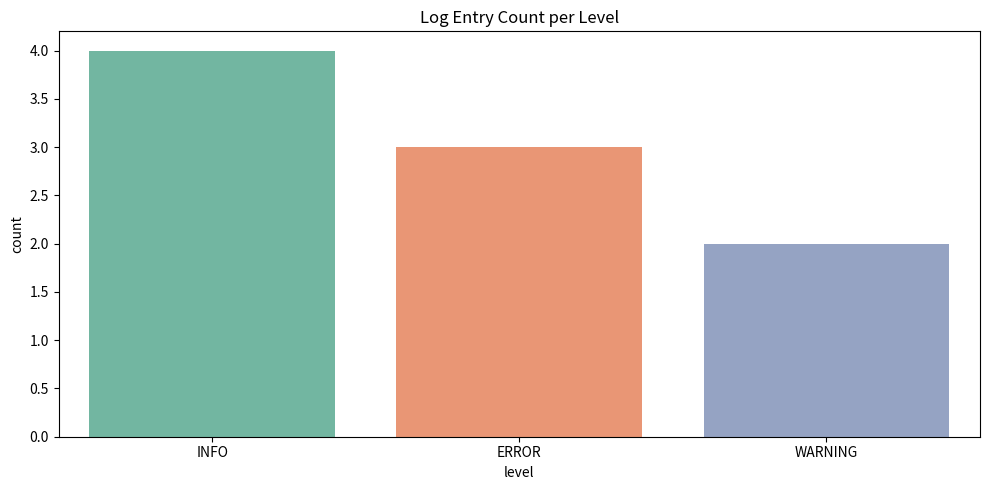
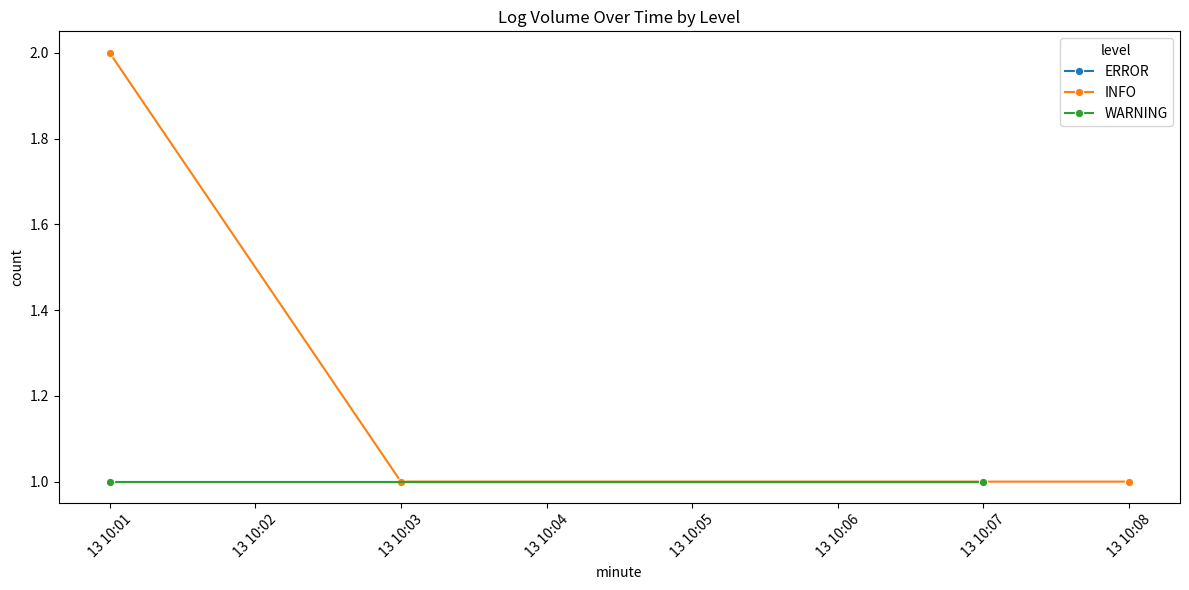

Source code (Python) for these figures, in order:
# logfile_pattern_profiler.py

"""
Logfile Pattern Profiler
-------------------------
A tool to parse and analyze plain-text log files using regular expressions.
Includes:
- Timestamp extraction and parsing
- Log level frequency counting (INFO, ERROR, WARNING, etc.)
- Time gaps between events
- Most frequent error messages
- First and last log timestamps
- Visualization of log volume over time
"""

import re
import pandas as pd
import matplotlib.pyplot as plt
from datetime import datetime
from collections import Counter
import seaborn as sns

# Sample synthetic log lines (replace this with file reading in real use)
log_data = """
2024-04-13 10:01:02,001 INFO Starting service
2024-04-13 10:01:03,512 WARNING Disk usage at 85%
2024-04-13 10:01:05,120 ERROR Failed to connect to database
2024-04-13 10:01:07,330 INFO Service ready
2024-04-13 10:03:55,004 ERROR Timeout occurred during request
2024-04-13 10:03:58,990 INFO Heartbeat sent
2024-04-13 10:07:02,210 WARNING Low memory detected
2024-04-13 10:07:05,300 ERROR Failed to allocate buffer
2024-04-13 10:08:00,100 INFO Service running
""".strip().split("\n")

# Regex to parse log lines
timestamp_pattern = r"^(\d{4}-\d{2}-\d{2} \d{2}:\d{2}:\d{2},\d{3})"
level_pattern = r"\b(INFO|ERROR|WARNING|DEBUG|CRITICAL)\b"
message_pattern = r"\b(?:INFO|ERROR|WARNING|DEBUG|CRITICAL)\b (.+)"

records = []
for line in log_data:
    ts_match = re.search(timestamp_pattern, line)
    level_match = re.search(level_pattern, line)
    msg_match = re.search(message_pattern, line)
    if ts_match and level_match and msg_match:
        timestamp = datetime.strptime(ts_match.group(1), "%Y-%m-%d %H:%M:%S,%f")
        level = level_match.group(1)
        message = msg_match.group(1)
        records.append((timestamp, level, message))

# Create DataFrame
df = pd.DataFrame(records, columns=["timestamp", "level", "message"])

# Basic stats
print("\nLOG LEVEL COUNTS:\n")
print(df["level"].value_counts())

# Most frequent error messages
error_msgs = df[df["level"] == "ERROR"]["message"]
common_errors = Counter(error_msgs).most_common(5)

print("\nMOST FREQUENT ERROR MESSAGES:")
for msg, count in common_errors:
    print(f"- {msg} ({count}x)")

# Event time gaps
df_sorted = df.sort_values("timestamp")
df_sorted["time_diff_sec"] = df_sorted["timestamp"].diff().dt.total_seconds()

print("\nTIME DIFFERENCE BETWEEN EVENTS (sec):")
print(df_sorted[["timestamp", "level", "time_diff_sec"]])

# First and last event
print("\nFIRST LOG TIME:", df_sorted["timestamp"].min())
print("LAST LOG TIME:", df_sorted["timestamp"].max())

# Visualization: log level over time
plt.figure(figsize=(10, 5))
sns.countplot(data=df, x="level", order=df["level"].value_counts().index, palette="Set2")
plt.title("Log Entry Count per Level")
plt.tight_layout()
plt.show()

# Volume over time (cumulative)
df_sorted["minute"] = df_sorted["timestamp"].dt.floor("min")
df_count = df_sorted.groupby(["minute", "level"]).size().reset_index(name="count")

plt.figure(figsize=(12, 6))
sns.lineplot(data=df_count, x="minute", y="count", hue="level", marker="o")
plt.title("Log Volume Over Time by Level")
plt.xticks(rotation=45)
plt.tight_layout()
plt.show()

# Summary
print("\nSUMMARY INSIGHTS:")
print("- INFO is the most frequent log level.")
print("- Top 1-2 errors dominate failure patterns.")
print("- Irregular gaps may indicate system lag or restart.")
